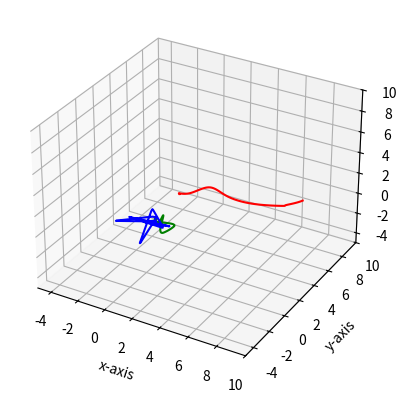

This chart was generated by the following Python code:
#!/bin/usr/python3

"""
Functions for creating B-Splines in 2D and 3D given the control points.
TODO: 1. Make the bsplines function return the position and all of its derivatives.
      2. Try to use that with a simple optimization function.
      3. Consider using a bspline library or writing a function to get the actual basis derivatives. 

The first value of vel, acc, and jerk scales with a factor of 1/dt, 1/dt^2, 1/dt^3 respectively because it's
the zero to v, a, j change. It pretty much depends on how much time we tell the system the UAV took to get to the
corresponding v, a, j value. The options are either to get rid of those values, to make them constraints in the optimization,
or to leave it as an implementation detail (temporary fix). 
"""

import numpy as np
import matplotlib.pyplot as plt

#####################################
# Make Derivatives
#####################################
def derivatives3d(traj, dt):
    """
    Computes approximate derivatives of bspline.
    """
    delta_t, prev, d_traj = dt, traj[0], [(0, 0, 0)] 
    for i in range(1, len(traj)):
        elem = traj[i]
        new_elem = ((elem[0] - prev[0]) / delta_t, (elem[1] - prev[1]) / delta_t, (elem[2] - prev[2]) / delta_t) 
        d_traj.append(new_elem)
        prev = elem
    
    return d_traj

#####################################
# Make Clamped Uniform Knot Vector
#####################################
def make_knots(t_start, t_goal, deg, num_seg):
    """
    Makes clamped uniform knots
    """
    p = deg
    m = num_seg + 2 * p
    delta_t = (t_goal - t_start) / num_seg

    knots1 = [t_start - (p - i + 1) for i in range(p + 1)]
    knots2, t = [], t_start
    for _ in range(p + 1, m - p):
        knots2.append(t)
        t += delta_t
    knots3 = [t_goal + i for i in range(p + 2)]

    return knots1 + knots2 + knots3

#####################################
# Make the B-Splines
#####################################
def compute_basis(i, k, t, knots, memo):
    """
    Computes the value of the ith basis of order k at point t.

    inputs: 
        - i: the index of the basis.
        - k: the order of the basis.
        - t: the point the basis is evaluated in.
        - knots: the knot vector of the spline.
        - memo: the lookup table for dp alg.

    output: 
        - basis: the value of the ith basis of order k at point t.
    """
    #base case 
    if k == 1:
        if t >= knots[i] and t < knots[i+1]: return 1
        else: return 0

    #check memo
    if (i, k) in memo: 
        return memo[(i,k)]
    
    #recursive step
    a = (t - knots[i]) / (knots[i + k - 1] - knots[i])
    b = (knots[i+k] - t) / (knots[i+k] - knots[i+1])

    N_1 = compute_basis(i, k-1, t, knots, memo)
    N_2 = compute_basis(i+1, k-1, t, knots, memo)

    memo[(i, k)] = a * N_1 + b * N_2

    return memo[(i, k)] 

def compute_bases(k, t, num_ctrl_pnts, knots):
    """
    Computes the values of the n + 1 bases of order k at point t.

    inputs: 
        - k: order of spline.
        - t: value at which the function is being evaluated.
        - num_ctrl_pnts: n + 1, the number of control points for the spline.
        - knots: the knot vector of the spline.

    output: 
        - bases: a list of size n + 1 made up of the values of the bases of order k at point t.
    """
    bases, memo = [], {}
    for i in range(num_ctrl_pnts):
        basis = compute_basis(i, k, t, knots, memo)
        bases.append(basis)

    return bases


def make_bspline_2d(t_vals, ctrl_pnts, k, knots):
    """
    Computes a bspline given the control points and the order of the bspline.

    inputs: 
        - t_vals: values for which to compute the spline.
        - ctrl_pnts: list of (x, y) tuples.
        - k: order of bspline. k = p + 1, where p is the degree of the polynomial.
        - knots: the knot vector of the bspline. V = (t0, t1, ..., t_{n+k})
   
    output:
        - P_ts: the x and y value of the bspline at each knot vector. This is a
                list of (P_x(t_i), P_y(t_i)) tuples. 
    """

    num_ctrl_pnts = len(ctrl_pnts)

    assert num_ctrl_pnts >= k, "Number of control points must be at least k"

    P_ts = []
    for t in t_vals:
        bases = compute_bases(k, t, num_ctrl_pnts, knots)
        
        P_xt = sum([basis * ctrl_pnt[0] for basis, ctrl_pnt in zip(bases, ctrl_pnts)])
        P_yt = sum([basis * ctrl_pnt[1] for basis, ctrl_pnt in zip(bases, ctrl_pnts)])
        P_ts.append((P_xt, P_yt))
        
    return P_ts

def make_bspline_3d(t_vals, ctrl_pnts, k, knots):
    """
    Computes a bspline given the control points and the order of the bspline.

    inputs: 
        - t_vals: values for which to compute the spline.
        - ctrl_pnts: list of (x, y) tuples.
        - k: order of bspline. k = p + 1, where p is the degree of the polynomial.
        - knots: the knot vector of the bspline. V = (t0, t1, ..., t_{n+k})
   
    output:
        - P_ts: the x and y value of the bspline at each knot vector. This is a
                list of (P_x(t_i), P_y(t_i)) tuples. 
    """

    num_ctrl_pnts = len(ctrl_pnts)

    assert num_ctrl_pnts >= k, "Number of control points must be at least k"

    P_ts = []
    for t in t_vals:
        bases = compute_bases(k, t, num_ctrl_pnts, knots)
        
        P_xt = sum([basis * ctrl_pnt[0] for basis, ctrl_pnt in zip(bases, ctrl_pnts)])
        P_yt = sum([basis * ctrl_pnt[1] for basis, ctrl_pnt in zip(bases, ctrl_pnts)])
        P_zt = sum([basis * ctrl_pnt[2] for basis, ctrl_pnt in zip(bases, ctrl_pnts)])
        P_ts.append((P_xt, P_yt, P_zt))
        
    return P_ts

def make_traj(ctrl_pnts, t_vals, k=4):
    n = len(ctrl_pnts) - 1
    num_seg = n - k + 2
    t_start, t_goal = t_vals[0], t_vals[-1]
    knots = make_knots(t_start, t_goal, k - 1, num_seg)
    
    #Make spline and derivatives 
    dt = 1 / (t_goal - t_start)
    bspline = make_bspline_3d(t_vals, ctrl_pnts_3d, k, knots)
    velocity = derivatives3d(bspline, dt)
    acceleration = derivatives3d(velocity, dt)
    jerk = derivatives3d(acceleration, dt)

    return bspline, velocity, acceleration, jerk

##################################
# Plotting B-Splines
##################################
def plot_bspline_2d(P_ts, ctrl_pnts, plot_ctrl=False):
    x_curve = [coord[0] for coord in P_ts]
    y_curve = [coord[1] for coord in P_ts]

    x_ctrl = [coord[0] for coord in ctrl_pnts]
    y_ctrl = [coord[1] for coord in ctrl_pnts]

    plt.plot(x_curve, y_curve, "r")
    if plot_ctrl:
        plt.plot(x_ctrl, y_ctrl)
        plt.scatter(x_ctrl, y_ctrl)
    plt.show()

def plot_bspline_3d(P_ts, V_ts, A_ts, J_ts, ctrl_pnts, plot_what=[True, True, False, False, False]):
    #create a figure and an axes object.
    fig = plt.figure()
    ax = fig.add_subplot(111, projection='3d')
    
    #define values to plot
    x_curve = [coord[0] for coord in P_ts]
    y_curve = [coord[1] for coord in P_ts]
    z_curve = [coord[2] for coord in P_ts]

    #define vel vals
    vx_curve = [coord[0] for coord in V_ts]
    vy_curve = [coord[1] for coord in V_ts]
    vz_curve = [coord[2] for coord in V_ts]

    #define acc vals
    ax_curve = [coord[0] for coord in A_ts]
    ay_curve = [coord[1] for coord in A_ts]
    az_curve = [coord[2] for coord in A_ts]

    #define jerk vals
    jx_curve = [coord[0] for coord in J_ts]
    jy_curve = [coord[1] for coord in J_ts]
    jz_curve = [coord[2] for coord in J_ts]

    #define ctrl points
    x_ctrl = [coord[0] for coord in ctrl_pnts]
    y_ctrl = [coord[1] for coord in ctrl_pnts]
    z_ctrl = [coord[2] for coord in ctrl_pnts]
    
    #plot the surface
    if plot_what[0]:
        ax.plot(x_curve, y_curve, z_curve, color='r')
    if plot_what[1]:
        ax.plot(vx_curve, vy_curve, vz_curve, color='g')
    if plot_what[2]:
        ax.plot(ax_curve, ay_curve, az_curve, color='b')
    if plot_what[3]:
        ax.plot(jx_curve, jy_curve, jz_curve, color='m')
    if plot_what[4]:
        ax.plot(x_ctrl, y_ctrl, z_ctrl, color='c')
        ax.scatter(x_ctrl, y_ctrl, z_ctrl, color='c')

    #Fix axes
    ax.set_xlim([-5, 10])
    ax.set_ylim([-5, 10])
    ax.set_zlim([-5, 10])
    ax.set_xlabel("x-axis")
    ax.set_ylabel("y-axis")
    ax.set_zlabel("z-axis")

    plt.show()


if __name__ == "__main__":
    k = 4
    t_start, t_goal, step = 0, 10, 0.1 

    ###Plot in 3d
    ctrl_pnts_3d = [(-2, 4, 1),(0, 3, 1), (1, 3, 1), (1, 2, 2), (2, 2, 2), (3, 3, 3), (4, 3, 2), (6, 3, 2), (8, 4, 2), (7, 5, 1), (8, 6, 1), (8, 7, 1)]
    n = len(ctrl_pnts_3d) - 1
    num_seg = n - k + 2
    knots = make_knots(t_start, t_goal, k - 1, num_seg)
    t_vals = np.arange(t_start, t_goal, step) 

    #Make spline and derivatives 
    dt = 1 / (t_goal - t_start)
    bspline = make_bspline_3d(t_vals, ctrl_pnts_3d, k, knots)
    velocity = derivatives3d(bspline, dt)
    acceleration = derivatives3d(velocity, dt)
    jerk = derivatives3d(acceleration, dt)

    to_plot = [True, True, True, False, False] #Plot pos and vel
    plot_bspline_3d(bspline, velocity, acceleration, jerk, ctrl_pnts_3d, plot_what=to_plot)

